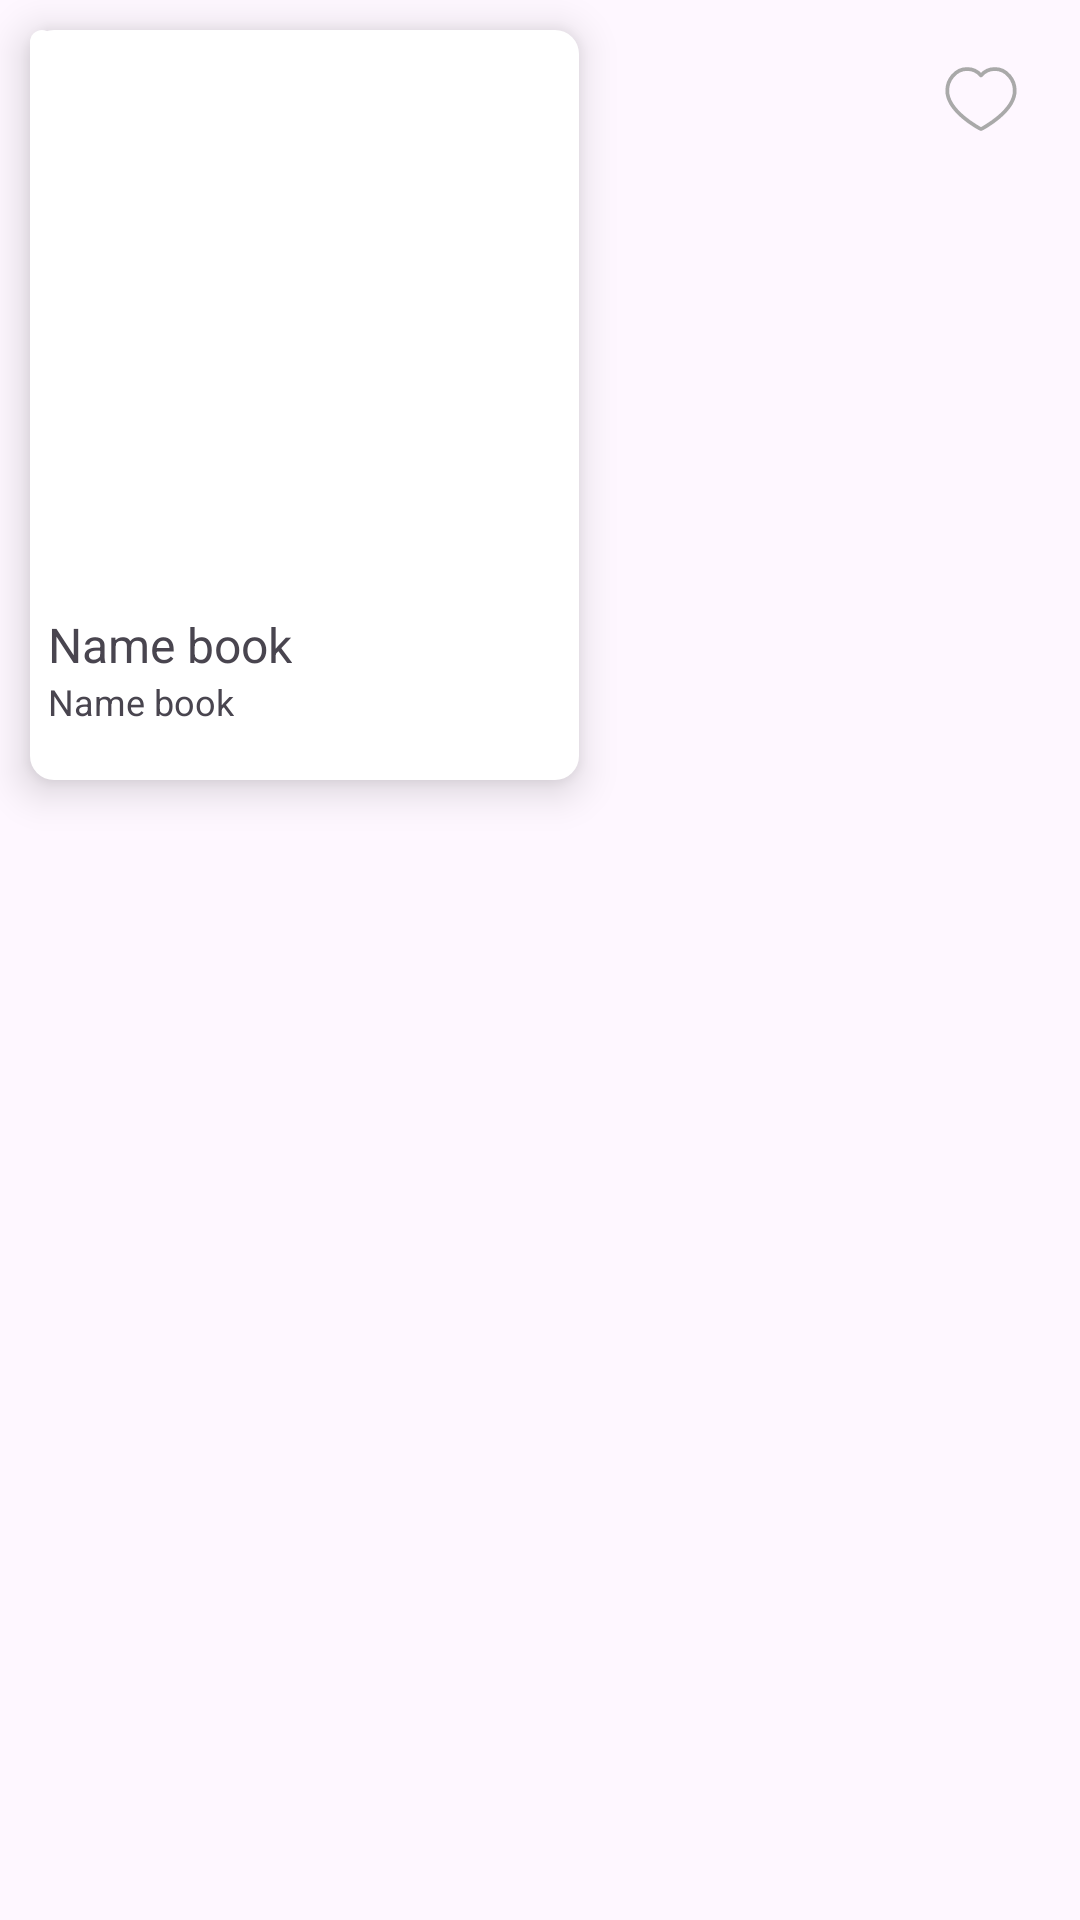

This screen was rendered from an Android layout file. Write that file and the resources it references.
<!-- AndroidManifest.xml: application theme Theme.Book_reviews -->
<!-- res/layout/book_item.xml -->
<?xml version="1.0" encoding="utf-8"?>
<RelativeLayout xmlns:android="http://schemas.android.com/apk/res/android"
    xmlns:tools="http://schemas.android.com/tools"
    android:layout_width="203dp"
    android:layout_height="wrap_content">


    <LinearLayout
        android:layout_width="183dp"
        android:layout_height="250dp"
        android:layout_margin="10dp"
        android:background="@drawable/rounded_corner"
        android:clipChildren="true"
        android:clipToPadding="true"
        android:elevation="8dp"
        android:orientation="vertical">

        <LinearLayout
            android:layout_width="wrap_content"
            android:layout_height="wrap_content"
            android:background="@drawable/rounded_corner"
            android:padding="4dp">

            <ImageView
                android:id="@+id/ivBookCover"
                android:layout_width="match_parent"
                android:layout_height="180dp"
                android:scaleType="centerCrop"
                android:src="@drawable/cover" />
        </LinearLayout>

        <LinearLayout
            android:layout_width="match_parent"
            android:layout_height="wrap_content">

            <LinearLayout
                android:layout_width="wrap_content"
                android:layout_height="wrap_content"
                android:layout_margin="6dp"
                android:orientation="vertical">

                <TextView
                    android:id="@+id/tvBookTitle"
                    android:layout_width="wrap_content"
                    android:layout_height="wrap_content"
                    android:text="Name book"
                    android:textSize="16dp" />

                <TextView
                    android:id="@+id/tvPubDate"
                    android:layout_width="wrap_content"
                    android:layout_height="wrap_content"
                    android:text="Name book"
                    android:textSize="12dp" />

            </LinearLayout>
        </LinearLayout>
    </LinearLayout>


    <ImageView
        android:id="@+id/ivHeart"
        android:layout_width="wrap_content"
        android:layout_height="wrap_content"
        android:layout_alignParentRight="true"
        android:layout_margin="18dp"
        android:src="@drawable/heart_black"
        android:translationZ="999dp" />
</RelativeLayout>
<!-- resources referenced by this layout -->
<resources>
  <!-- drawable heart_black (drawable) -->
  <vector xmlns:android="http://schemas.android.com/apk/res/android"
      android:width="30dp"
      android:height="30dp"
      android:viewportWidth="24"
      android:viewportHeight="24">
    <path
        android:pathData="M15.7,4C18.87,4 21,6.98 21,9.76C21,15.39 12.16,20 12,20C11.84,20 3,15.39 3,9.76C3,6.98 5.13,4 8.3,4C10.12,4 11.31,4.91 12,5.71C12.69,4.91 13.88,4 15.7,4Z"
        android:strokeLineJoin="round"
        android:strokeWidth="1"
        android:fillColor="#00000000"
        android:strokeColor="#A9A9A9"
        android:strokeLineCap="round"/>
  </vector>
  <!-- drawable rounded_corner (drawable) -->
  <?xml version="1.0" encoding="utf-8"?>
  <shape xmlns:android="http://schemas.android.com/apk/res/android" android:shape="rectangle">
      <solid android:color="#fff"/>
      <corners android:radius="8dp" />
  </shape>
  <style name="Theme.Book_reviews" parent="Base.Theme.Book_reviews" />
  <style name="Base.Theme.Book_reviews" parent="Theme.Material3.DayNight.NoActionBar">
          
          
      </style>
</resources>
